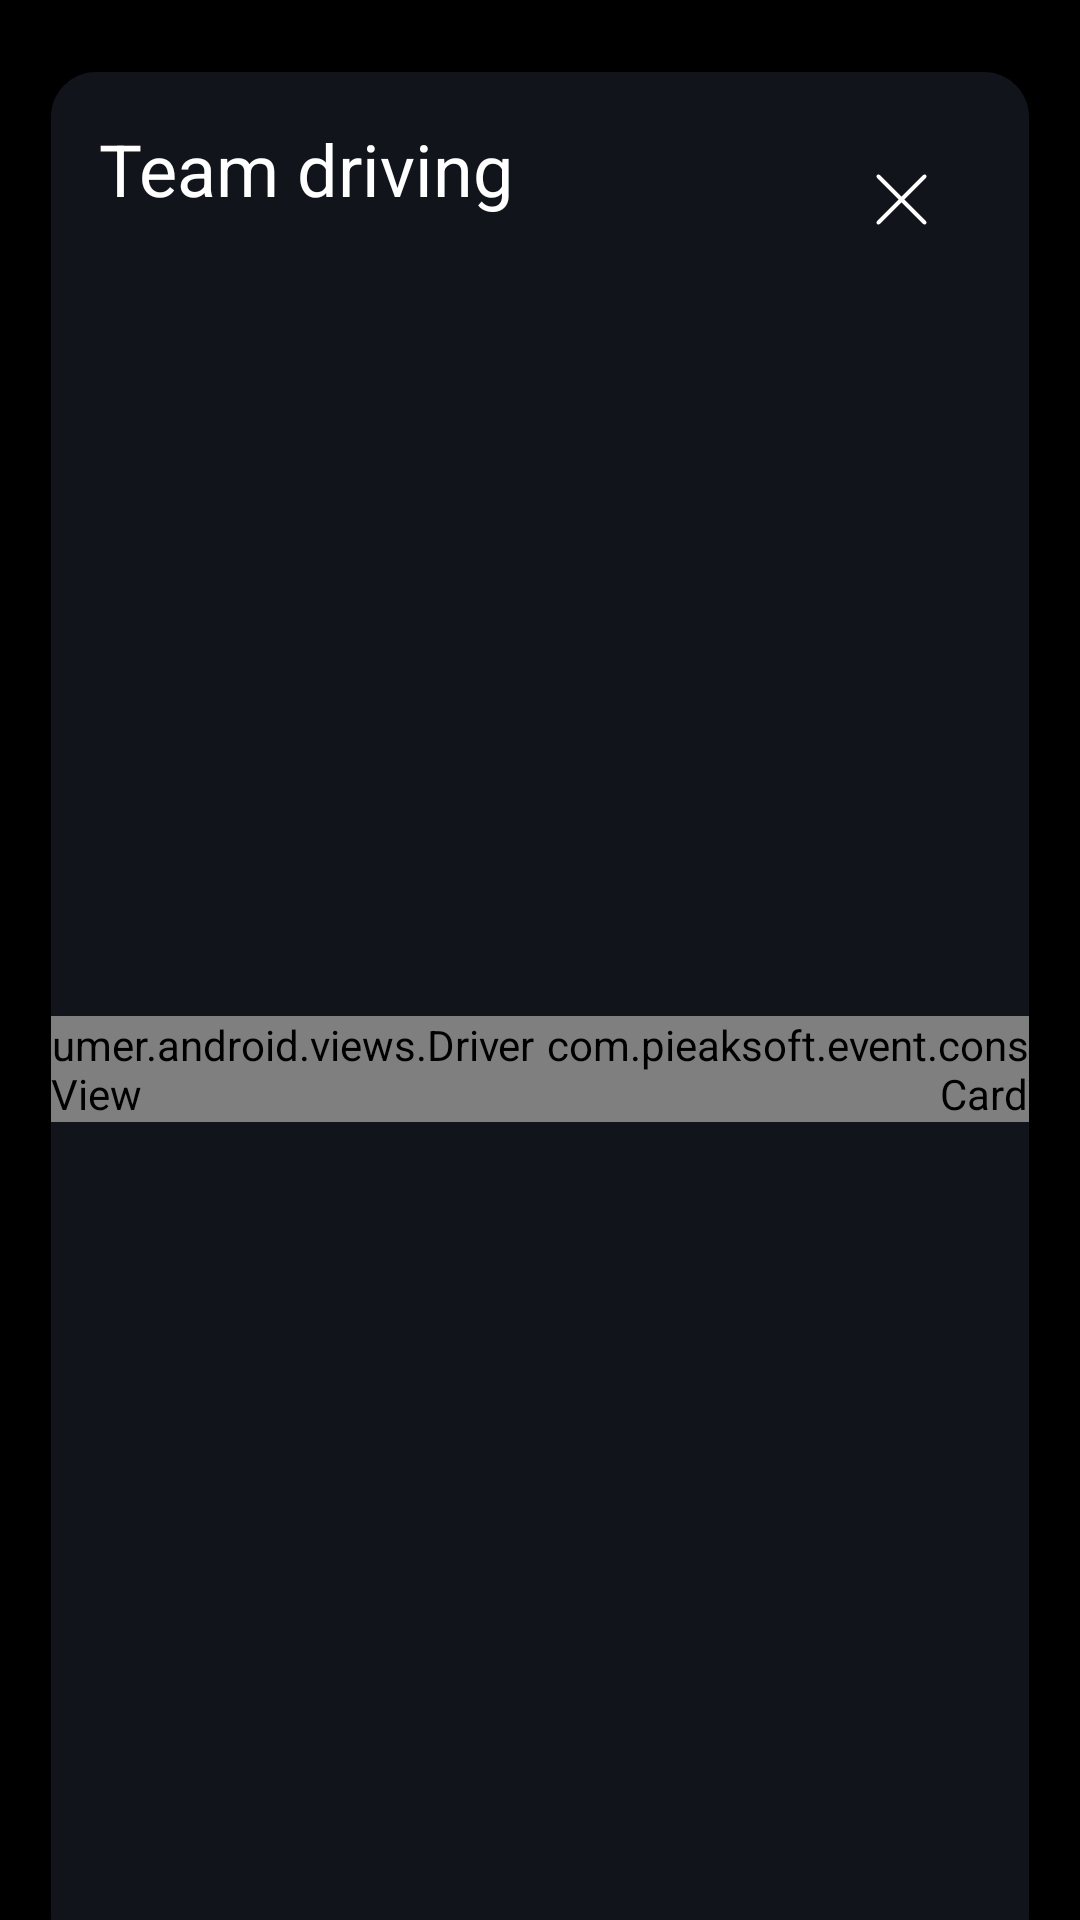

Android layout source for this screen:
<!-- AndroidManifest.xml: application theme Theme.ELD -->
<!-- res/layout/fragment_co_driver.xml -->
<?xml version="1.0" encoding="utf-8"?>
<androidx.constraintlayout.widget.ConstraintLayout xmlns:android="http://schemas.android.com/apk/res/android"
    xmlns:app="http://schemas.android.com/apk/res-auto"
    android:layout_width="match_parent"
    android:layout_height="match_parent"
    android:background="@color/black">

    <androidx.constraintlayout.widget.ConstraintLayout
        android:id="@+id/drivers_container"
        android:layout_width="match_parent"
        android:layout_height="match_parent"
        android:layout_marginStart="17dp"
        android:layout_marginTop="24dp"
        android:layout_marginEnd="17dp"
        android:background="@drawable/co_driver_bkg">

        <androidx.appcompat.widget.AppCompatTextView
            android:id="@+id/team_driving"
            android:layout_width="wrap_content"
            android:layout_height="wrap_content"
            android:layout_margin="16dp"
            android:text="@string/team_driving"
            android:textColor="@color/white"
            android:textSize="24sp"
            app:layout_constraintStart_toStartOf="parent"
            app:layout_constraintTop_toTopOf="parent" />


        <com.google.android.material.button.MaterialButton
            android:id="@+id/btn_exit"
            style="@style/Widget.Material3.Button.IconButton"
            android:layout_width="wrap_content"
            android:layout_height="wrap_content"
            android:layout_margin="16dp"
            app:icon="@drawable/ic_close"
            app:iconPadding="0dp"
            app:iconSize="@dimen/_25dp"
            app:iconTint="@color/white"
            app:layout_constraintEnd_toEndOf="parent"
            app:layout_constraintTop_toTopOf="parent"
            app:rippleColor="@color/separator_alpha" />

        <com.pieaksoft.event.consumer.android.views.DriverCardView
            android:id="@+id/primary_driver"
            android:layout_width="wrap_content"
            android:layout_height="wrap_content"
            app:layout_constraintBottom_toBottomOf="parent"
            app:layout_constraintEnd_toStartOf="@+id/additional_driver"
            app:layout_constraintStart_toStartOf="parent"
            app:layout_constraintTop_toBottomOf="@+id/team_driving"
            app:name="Test" />


        <com.pieaksoft.event.consumer.android.views.DriverCardView
            android:id="@+id/additional_driver"
            android:layout_width="wrap_content"
            android:layout_height="wrap_content"
            app:layout_constraintBottom_toBottomOf="parent"
            app:layout_constraintEnd_toEndOf="parent"
            app:layout_constraintStart_toEndOf="@+id/primary_driver"
            app:layout_constraintTop_toBottomOf="@+id/team_driving" />
    </androidx.constraintlayout.widget.ConstraintLayout>


    <androidx.constraintlayout.widget.ConstraintLayout
        android:id="@+id/login_container"
        android:layout_width="wrap_content"
        android:layout_height="wrap_content"
        android:layout_marginTop="50dp"
        android:background="@drawable/border_driver_item"
        android:paddingStart="100dp"
        android:paddingEnd="100dp"
        android:visibility="gone"
        app:layout_constraintBottom_toBottomOf="parent"
        app:layout_constraintEnd_toEndOf="parent"
        app:layout_constraintStart_toStartOf="parent"
        app:layout_constraintTop_toTopOf="parent">

        <androidx.appcompat.widget.AppCompatTextView
            android:id="@+id/add_driver_title"
            android:layout_width="wrap_content"
            android:layout_height="wrap_content"
            android:layout_marginTop="41dp"
            android:drawableStart="@drawable/ic_driver_comp_24"
            android:drawablePadding="16dp"
            android:text="@string/add_co_driver"
            android:textColor="@color/white"
            android:textSize="20sp"
            app:layout_constraintStart_toStartOf="@+id/title"
            app:layout_constraintTop_toTopOf="parent" />

        <androidx.appcompat.widget.AppCompatTextView
            android:id="@+id/title"
            android:layout_width="wrap_content"
            android:layout_height="wrap_content"
            android:text="@string/login_name"
            android:textAllCaps="true"
            android:textColor="@color/white"
            android:textSize="13sp"
            app:layout_constraintStart_toStartOf="@+id/login_name"
            app:layout_constraintTop_toBottomOf="@+id/add_driver_title" />

        <androidx.appcompat.widget.AppCompatEditText
            android:id="@+id/login_name"
            android:layout_width="328dp"
            android:layout_height="48dp"
            android:layout_marginTop="12dp"
            android:background="@drawable/custom_input"
            android:drawableEnd="@drawable/ic_user"
            android:drawablePadding="5dp"
            android:hint="@string/login_hint"
            android:paddingStart="12dp"
            android:paddingTop="5dp"
            android:paddingEnd="12dp"
            android:paddingBottom="5dp"
            android:textColor="@color/white"
            android:textColorHint="@color/grey"
            app:layout_constraintEnd_toEndOf="parent"
            app:layout_constraintStart_toStartOf="parent"
            app:layout_constraintTop_toBottomOf="@+id/title" />

        <androidx.appcompat.widget.AppCompatTextView
            android:id="@+id/title_password"
            android:layout_width="wrap_content"
            android:layout_height="wrap_content"
            android:layout_marginTop="20dp"
            android:text="@string/password"
            android:textAllCaps="true"
            android:textColor="@color/white"
            android:textSize="13sp"
            app:layout_constraintStart_toStartOf="@+id/password"
            app:layout_constraintTop_toBottomOf="@+id/login_name" />

        <androidx.appcompat.widget.AppCompatEditText
            android:id="@+id/password"
            android:layout_width="328dp"
            android:layout_height="48dp"
            android:layout_marginTop="12dp"
            android:background="@drawable/custom_input"
            android:drawableEnd="@drawable/ic_lock"
            android:drawablePadding="5dp"
            android:hint="@string/password_hint"
            android:paddingStart="12dp"
            android:paddingTop="5dp"
            android:paddingEnd="12dp"
            android:paddingBottom="5dp"
            android:textColor="@color/white"
            android:textColorHint="@color/grey"
            app:layout_constraintEnd_toEndOf="parent"
            app:layout_constraintStart_toStartOf="parent"
            app:layout_constraintTop_toBottomOf="@+id/title_password" />

        <androidx.appcompat.widget.AppCompatButton
            android:id="@+id/login_btn"
            android:layout_width="0dp"
            android:layout_height="51dp"
            android:layout_marginTop="32dp"
            android:layout_marginEnd="8dp"
            android:layout_marginBottom="32dp"
            android:background="@drawable/round_order_button"
            android:enabled="false"
            android:lines="1"
            android:paddingStart="16dp"
            android:paddingEnd="15dp"
            android:text="@string/login"
            android:textColor="@color/white"
            android:textSize="15sp"
            app:layout_constraintBottom_toBottomOf="parent"
            app:layout_constraintEnd_toStartOf="@+id/cancel_btn"
            app:layout_constraintStart_toStartOf="@+id/password"
            app:layout_constraintTop_toBottomOf="@+id/password" />

        <androidx.appcompat.widget.AppCompatButton
            android:id="@+id/cancel_btn"
            android:layout_width="0dp"
            android:layout_height="51dp"
            android:layout_marginStart="8dp"
            android:background="@drawable/border_button_grey"
            android:lines="1"
            android:paddingStart="16dp"
            android:paddingEnd="15dp"
            android:text="@string/cancel"
            android:textColor="@color/white"
            android:textSize="15sp"
            app:layout_constraintBottom_toBottomOf="@+id/login_btn"
            app:layout_constraintEnd_toEndOf="@+id/password"
            app:layout_constraintStart_toEndOf="@+id/login_btn"
            app:layout_constraintTop_toTopOf="@+id/login_btn" />

    </androidx.constraintlayout.widget.ConstraintLayout>
</androidx.constraintlayout.widget.ConstraintLayout>
<!-- resources referenced by this layout -->
<resources>
  <color name="black">#FF000000</color>
  <color name="grey">#3A3D48</color>
  <color name="separator_alpha">#1A282C37</color>
  <color name="white">#FFFFFFFF</color>
  <dimen name="_25dp">25dp</dimen>
  <!-- drawable border_button_grey (drawable) -->
  <?xml version="1.0" encoding="utf-8"?>
  <shape xmlns:android="http://schemas.android.com/apk/res/android"
      android:shape="rectangle">
      <solid android:color="@color/secondary_gray" />
      <corners android:radius="12dp" />
  </shape>
  <!-- drawable border_driver_item (drawable) -->
  <?xml version="1.0" encoding="utf-8"?>
  <shape xmlns:android="http://schemas.android.com/apk/res/android"
      android:shape="rectangle">
      <solid android:color="#161923" />
      <stroke android:width="1dp"
          android:color="@color/separator"/>
      <corners android:radius="12dp" />
  </shape>
  <!-- drawable co_driver_bkg (drawable) -->
  <?xml version="1.0" encoding="utf-8"?>
  <selector
      xmlns:android="http://schemas.android.com/apk/res/android">
      <item>
          <shape>
              <solid android:color="#11141B"/>
              <corners android:bottomRightRadius="0.1dp"
                  android:bottomLeftRadius="0.1dp"
                  android:topLeftRadius="15dip"
                  android:topRightRadius="15dp"/>
          </shape>
      </item>
  </selector>
  <!-- drawable custom_input (drawable) -->
  <?xml version="1.0" encoding="utf-8"?>
  <selector xmlns:android="http://schemas.android.com/apk/res/android">
  
      <item android:state_enabled="true" android:state_focused="true">
          <shape android:shape="rectangle">
              <solid android:color="@color/black"/>
              <corners android:radius="10dp"/>
              <stroke android:color="@color/white" android:width="1dp"/>
          </shape>
      </item>
  
      <item android:state_enabled="true">
          <shape android:shape="rectangle">
              <solid android:color="@color/black"/>
              <corners android:radius="10dp"/>
              <stroke android:color="@color/white" android:width="1dp"/>
          </shape>
      </item>
  </selector>
  <!-- drawable round_order_button (drawable) -->
  <?xml version="1.0" encoding="utf-8"?>
  <selector xmlns:android="http://schemas.android.com/apk/res/android">
      <item android:drawable="@drawable/border_button_blue" android:state_enabled="true" />
      <item android:drawable="@drawable/border_button_grey" android:state_enabled="false" />
  </selector>
  <string name="add_co_driver">Add Co-Driver</string>
  <string name="cancel">Cancel</string>
  <string name="login">Login</string>
  <string name="login_hint">Login name here</string>
  <string name="login_name">Login name</string>
  <string name="password">Password</string>
  <string name="password_hint">Password here</string>
  <string name="team_driving">Team driving</string>
  <style name="Theme.ELD" parent="Theme.MaterialComponents.DayNight.NoActionBar">
          
          <item name="colorPrimary">@color/black</item>
          <item name="colorPrimaryVariant">@color/black</item>
          <item name="colorOnPrimary">@color/white</item>
          
          <item name="colorSecondary">@color/teal_200</item>
          <item name="colorSecondaryVariant">@color/teal_700</item>
          <item name="colorOnSecondary">@color/black</item>
          
          <item name="android:statusBarColor" tools:targetApi="l">?attr/colorPrimaryVariant</item>
          
      </style>
  <color name="secondary_gray">#9BAEC8</color>
  <color name="separator">#282C37</color>
  <!-- drawable border_button_blue (drawable) -->
  <?xml version="1.0" encoding="utf-8"?>
  <shape xmlns:android="http://schemas.android.com/apk/res/android"
      android:shape="rectangle">
      <solid android:color="@color/blue" />
  
  
      <corners android:radius="12dp" />
  
  </shape>
  <color name="teal_200">#FF03DAC5</color>
  <color name="teal_700">#FF018786</color>
  <color name="blue">#0045CF</color>
</resources>
